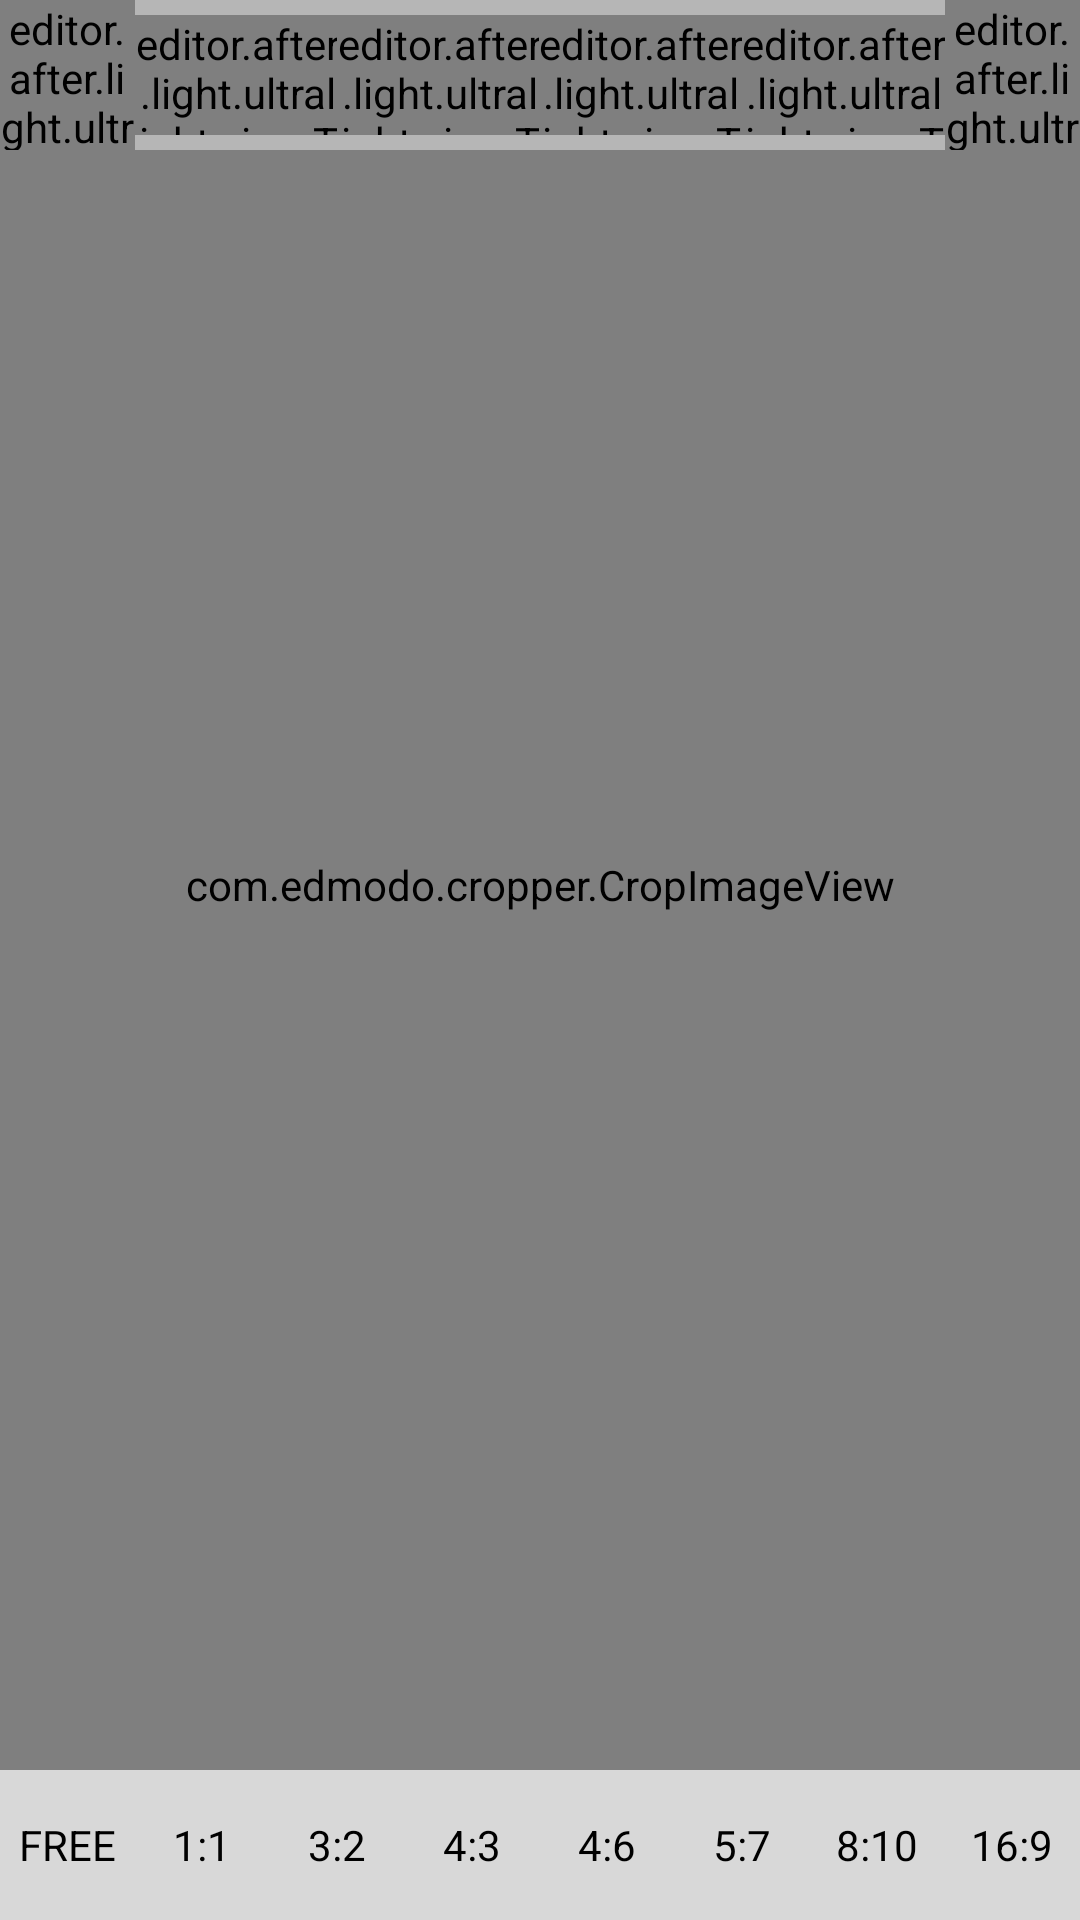

Reconstruct the res/layout file that produces this screen, plus the resources it refers to.
<!-- AndroidManifest.xml: application theme android:Theme.NoTitleBar.Fullscreen -->
<!-- res/layout/activity_crop.xml -->
<RelativeLayout xmlns:android="http://schemas.android.com/apk/res/android"
    xmlns:tools="http://schemas.android.com/tools"
    android:id="@+id/rl_main"
    android:layout_width="match_parent"
    android:layout_height="match_parent"
    tools:context=".activity.MainActivity">

    <RelativeLayout
        android:layout_width="match_parent"
        android:layout_height="match_parent"
        android:layout_alignParentTop="true"
        android:layout_above="@+id/ll_option_rate"
        android:background="#222222">
        <com.edmodo.cropper.CropImageView
            xmlns:custom="http://schemas.android.com/apk/res-auto"
            android:id="@+id/cropImageView"
            android:layout_width="match_parent"
            android:layout_height="match_parent"
            android:layout_gravity="center" />
    </RelativeLayout>


    <LinearLayout
        android:id="@+id/ll_menu_crop"
        android:layout_width="match_parent"
        android:layout_height="50dp"
        android:background="@color/transparent"
        android:orientation="horizontal"
        android:weightSum="8"
        android:layout_alignParentTop="true"
        android:visibility="gone">
        <LinearLayout
            android:layout_width="0dp"
            android:layout_height="match_parent"
            android:layout_weight="1">
        </LinearLayout>
        <LinearLayout
            android:layout_width="0dp"
            android:layout_height="match_parent"
            android:layout_weight="6"
            android:orientation="horizontal">

            <TextView
                android:id="@+id/tv_Title"
                android:layout_width="match_parent"
                android:layout_height="match_parent"
                android:layout_gravity="center"
                android:gravity="center"
                android:text="CROP PHOTO"
                android:fontFamily=""
                android:textSize="18dp"
                android:textColor="#FFFFFF"/>
        </LinearLayout>
        <LinearLayout
            android:layout_width="0dp"
            android:layout_height="match_parent"
            android:layout_weight="1">
        </LinearLayout>
    </LinearLayout>

    <ImageView
        android:id="@+id/imgv_separation"
        android:layout_width="match_parent"
        android:layout_height="1dp"
        android:layout_above="@+id/ll_option_crop"
        android:background="@color/colorNavBarUnder"
        />
    <LinearLayout
        android:id="@+id/ll_option_crop"
        android:layout_width="match_parent"
        android:layout_height="50dp"
        android:orientation="horizontal"
        android:weightSum="8"
        android:background="@color/colorNavBarUnder"
        android:layout_alignParentTop="true">

        <LinearLayout
            android:layout_width="0dp"
            android:layout_height="match_parent"
            android:layout_weight="1">
            <editor.after.light.ultralight.view.TintOnTouchImageView
                android:id="@+id/timgv_back"
                android:layout_width="match_parent"
                android:layout_height="match_parent"
                android:src="@drawable/button_back"/>
        </LinearLayout>

        <LinearLayout
            android:layout_width="0dp"
            android:layout_height="match_parent"
            android:layout_marginTop="5dp"
            android:layout_marginBottom="5dp"
            android:layout_weight="6"
            android:orientation="horizontal"
            android:weightSum="4">
            <LinearLayout
                android:id="@+id/ll_rotate_left"
                android:layout_width="0dp"
                android:layout_height="match_parent"
                android:layout_weight="1">
                <editor.after.light.ultralight.view.TintOnTouchImageView
                    android:id="@+id/timgv_rotate_left"
                    android:layout_width="match_parent"
                    android:layout_height="match_parent"
                    android:src="@drawable/button_rotate_left"/>
            </LinearLayout>
            <LinearLayout
                android:layout_width="0dp"
                android:layout_height="match_parent"
                android:layout_weight="1">
                <editor.after.light.ultralight.view.TintOnTouchImageView
                    android:id="@+id/timgv_rotate_right"
                    android:layout_width="match_parent"
                    android:layout_height="match_parent"
                    android:src="@drawable/button_rotate_right"/>
            </LinearLayout>

            <LinearLayout
                android:layout_width="0dp"
                android:layout_height="match_parent"
                android:layout_weight="1">
                <editor.after.light.ultralight.view.TintOnTouchImageView
                    android:id="@+id/timgv_flip_h"
                    android:layout_width="match_parent"
                    android:layout_height="match_parent"
                    android:src="@drawable/button_flip_h"/>
            </LinearLayout>

            <LinearLayout
                android:layout_width="0dp"
                android:layout_height="match_parent"
                android:layout_weight="1">
                <editor.after.light.ultralight.view.TintOnTouchImageView
                    android:id="@+id/timgv_flip_v"
                    android:layout_width="match_parent"
                    android:layout_height="match_parent"
                    android:src="@drawable/button_flip_v"/>
            </LinearLayout>
        </LinearLayout>

        <LinearLayout
            android:layout_width="0dp"
            android:layout_height="match_parent"
            android:layout_weight="1">
            <editor.after.light.ultralight.view.TintOnTouchImageView
                android:id="@+id/timgv_done"
                android:layout_width="match_parent"
                android:layout_height="match_parent"
                android:src="@drawable/button_done"/>
        </LinearLayout>

    </LinearLayout>

    <LinearLayout
        android:id="@+id/ll_option_rate"
        android:layout_width="match_parent"
        android:layout_height="50dp"
        android:orientation="horizontal"
        android:weightSum="8"
        android:background="@color/colorNavBar"
        android:visibility="visible"
        android:layout_alignParentBottom="true"
        android:layout_alignParentLeft="true"
        android:layout_alignParentStart="true">
        <LinearLayout
            android:id="@+id/ll_rate_free"
            android:layout_width="0dp"
            android:layout_height="match_parent"
            android:layout_weight="1"
            android:orientation="horizontal"
            android:weightSum="1">
            <Button
                android:id="@+id/btn_rate_free"
                android:layout_width="0dp"
                android:layout_height="match_parent"
                android:layout_weight="1"
                android:background="@drawable/button_crop_photo_ratio"
                android:text="FREE"
                android:textColor="@color/colorTextActive"/>
        </LinearLayout>
        <LinearLayout
            android:id="@+id/ll_rate_1x1"
            android:layout_width="0dp"
            android:layout_height="match_parent"
            android:layout_weight="1"
            android:orientation="horizontal"
            android:weightSum="1">
            <Button
                android:id="@+id/btn_rate_1x1"
                android:layout_width="0dp"
                android:layout_height="match_parent"
                android:layout_weight="1"
                android:background="@drawable/button_crop_photo_ratio"
                android:text="1:1"
                android:textColor="@color/colorTextActive"/>
        </LinearLayout>
        <LinearLayout
            android:id="@+id/ll_rate_3x2"
            android:layout_width="0dp"
            android:layout_height="match_parent"
            android:layout_weight="1"
            android:orientation="horizontal"
            android:weightSum="1">

            <Button
                android:id="@+id/btn_rate_3x2"
                android:layout_width="0dp"
                android:layout_height="match_parent"
                android:layout_weight="1"
                android:background="@drawable/button_crop_photo_ratio"
                android:text="3:2"
                android:textColor="@color/colorTextActive"/>
        </LinearLayout>
        <LinearLayout
            android:id="@+id/ll_rate_4x3"
            android:layout_width="0dp"
            android:layout_height="match_parent"
            android:layout_weight="1"
            android:orientation="horizontal"
            android:weightSum="1">
            <Button
                android:id="@+id/btn_rate_4x3"
                android:layout_width="0dp"
                android:layout_height="match_parent"
                android:layout_weight="1"
                android:background="@drawable/button_crop_photo_ratio"
                android:text="4:3"
                android:textColor="@color/colorTextActive"/>
        </LinearLayout>

        <LinearLayout
            android:id="@+id/ll_rate_4x6"
            android:layout_width="0dp"
            android:layout_height="match_parent"
            android:layout_weight="1"
            android:orientation="horizontal"
            android:weightSum="1">
            <Button
                android:id="@+id/btn_rate_4x6"
                android:layout_width="0dp"
                android:layout_height="match_parent"
                android:layout_weight="1"
                android:background="@drawable/button_crop_photo_ratio"
                android:text="4:6"
                android:textColor="@color/colorTextActive"/>
        </LinearLayout>
        <LinearLayout
            android:id="@+id/ll_rate_5x7"
            android:layout_width="0dp"
            android:layout_height="match_parent"
            android:layout_weight="1"
            android:orientation="horizontal"
            android:weightSum="1">
            <Button
                android:id="@+id/btn_rate_5x7"
                android:layout_width="0dp"
                android:layout_height="match_parent"
                android:layout_weight="1"
                android:background="@drawable/button_crop_photo_ratio"
                android:text="5:7"
                android:textColor="@color/colorTextActive"/>
        </LinearLayout>
        <LinearLayout
            android:id="@+id/ll_rate_8x10"
            android:layout_width="0dp"
            android:layout_height="match_parent"
            android:layout_weight="1"
            android:orientation="horizontal"
            android:weightSum="1">
            <Button
                android:id="@+id/btn_rate_8x10"
                android:layout_width="0dp"
                android:layout_height="match_parent"
                android:layout_weight="1"
                android:background="@drawable/button_crop_photo_ratio"
                android:text="8:10"
                android:textColor="@color/colorTextActive"/>
        </LinearLayout>
        <LinearLayout
            android:id="@+id/ll_rate_16x9"
            android:layout_width="0dp"
            android:layout_height="match_parent"
            android:layout_weight="1"
            android:orientation="horizontal"
            android:weightSum="1">
            <Button
                android:id="@+id/btn_rate_16x9"
                android:layout_width="0dp"
                android:layout_height="match_parent"
                android:layout_weight="1"
                android:background="@drawable/button_crop_photo_ratio"
                android:text="16:9"
                android:textColor="@color/colorTextActive"/>
        </LinearLayout>
    </LinearLayout>
</RelativeLayout>
<!-- resources referenced by this layout -->
<resources>
  <color name="colorNavBar">#d8d8d8</color>
  <color name="colorNavBarUnder">#b6b6b6</color>
  <color name="colorTextActive">#000000</color>
  <color name="transparent">#00000000</color>
  <!-- drawable button_back (drawable) -->
  <?xml version="1.0" encoding="utf-8"?>
  <selector
      xmlns:android="http://schemas.android.com/apk/res/android">
      <item
          android:state_pressed="true"
          android:drawable="@drawable/ic_back_pressed" />
      <item
          android:drawable="@drawable/ic_back_normal" />
  </selector>
  <!-- drawable button_crop_photo_ratio (drawable) -->
  <?xml version="1.0" encoding="utf-8"?>
  <selector
      xmlns:android="http://schemas.android.com/apk/res/android">
      <item
          android:state_selected="true"
          android:drawable="@drawable/state_active_btn_ratio" />
      <item
          android:drawable="@drawable/state_deactive_btn_ratio" />
  </selector>
  <!-- drawable button_done (drawable) -->
  <?xml version="1.0" encoding="utf-8"?>
  <selector
      xmlns:android="http://schemas.android.com/apk/res/android">
      <item
          android:state_pressed="true"
          android:drawable="@drawable/ic_done_pressed" />
      <item
          android:state_enabled="false"
          android:drawable="@drawable/ic_done_disabled" />
      <item
          android:drawable="@drawable/ic_done_normal" />
  </selector>
  <!-- drawable button_flip_h (drawable) -->
  <?xml version="1.0" encoding="utf-8"?>
  <selector
      xmlns:android="http://schemas.android.com/apk/res/android">
      <item
          android:state_pressed="true"
          android:drawable="@drawable/ic_flip_h_pressed" />
      <item
          android:drawable="@drawable/ic_flip_h_normal" />
  </selector>
  <!-- drawable button_flip_v (drawable) -->
  <?xml version="1.0" encoding="utf-8"?>
  <selector
      xmlns:android="http://schemas.android.com/apk/res/android">
      <item
          android:state_pressed="true"
          android:drawable="@drawable/ic_flip_v_pressed" />
      <item
          android:drawable="@drawable/ic_flip_v_normal" />
  </selector>
  <!-- drawable button_rotate_left (drawable) -->
  <?xml version="1.0" encoding="utf-8"?>
  <selector
      xmlns:android="http://schemas.android.com/apk/res/android">
      <item
          android:state_pressed="true"
          android:drawable="@drawable/ic_rotate_left_pressed" />
      <item
          android:drawable="@drawable/ic_rotate_left_normal" />
  </selector>
  <!-- drawable button_rotate_right (drawable) -->
  <?xml version="1.0" encoding="utf-8"?>
  <selector
      xmlns:android="http://schemas.android.com/apk/res/android">
      <item
          android:state_pressed="true"
          android:drawable="@drawable/ic_rotate_right_pressed" />
      <item
          android:drawable="@drawable/ic_rotate_right_normal" />
  </selector>
  <!-- drawable ic_back_pressed: png bitmap (drawable-xhdpi, 1413 bytes) -->
  <!-- drawable ic_back_normal: png bitmap (drawable-xhdpi, 1116 bytes) -->
  <!-- drawable state_active_btn_ratio: png bitmap (drawable-xhdpi, 6828 bytes) -->
  <!-- drawable state_deactive_btn_ratio: png bitmap (drawable-xhdpi, 6828 bytes) -->
  <!-- drawable ic_done_pressed: png bitmap (drawable-xhdpi, 1541 bytes) -->
  <!-- drawable ic_done_disabled: png bitmap (drawable-xhdpi, 1538 bytes) -->
  <!-- drawable ic_done_normal: png bitmap (drawable-xhdpi, 1194 bytes) -->
  <!-- drawable ic_flip_h_pressed: png bitmap (drawable-xhdpi, 2867 bytes) -->
  <!-- drawable ic_flip_h_normal: png bitmap (drawable-xhdpi, 2276 bytes) -->
  <!-- drawable ic_flip_v_pressed: png bitmap (drawable-xhdpi, 2803 bytes) -->
  <!-- drawable ic_flip_v_normal: png bitmap (drawable-xhdpi, 2140 bytes) -->
  <!-- drawable ic_rotate_left_pressed: png bitmap (drawable-xhdpi, 2983 bytes) -->
  <!-- drawable ic_rotate_left_normal: png bitmap (drawable-xhdpi, 2219 bytes) -->
  <!-- drawable ic_rotate_right_pressed: png bitmap (drawable-xhdpi, 2922 bytes) -->
  <!-- drawable ic_rotate_right_normal: png bitmap (drawable-xhdpi, 2221 bytes) -->
</resources>
